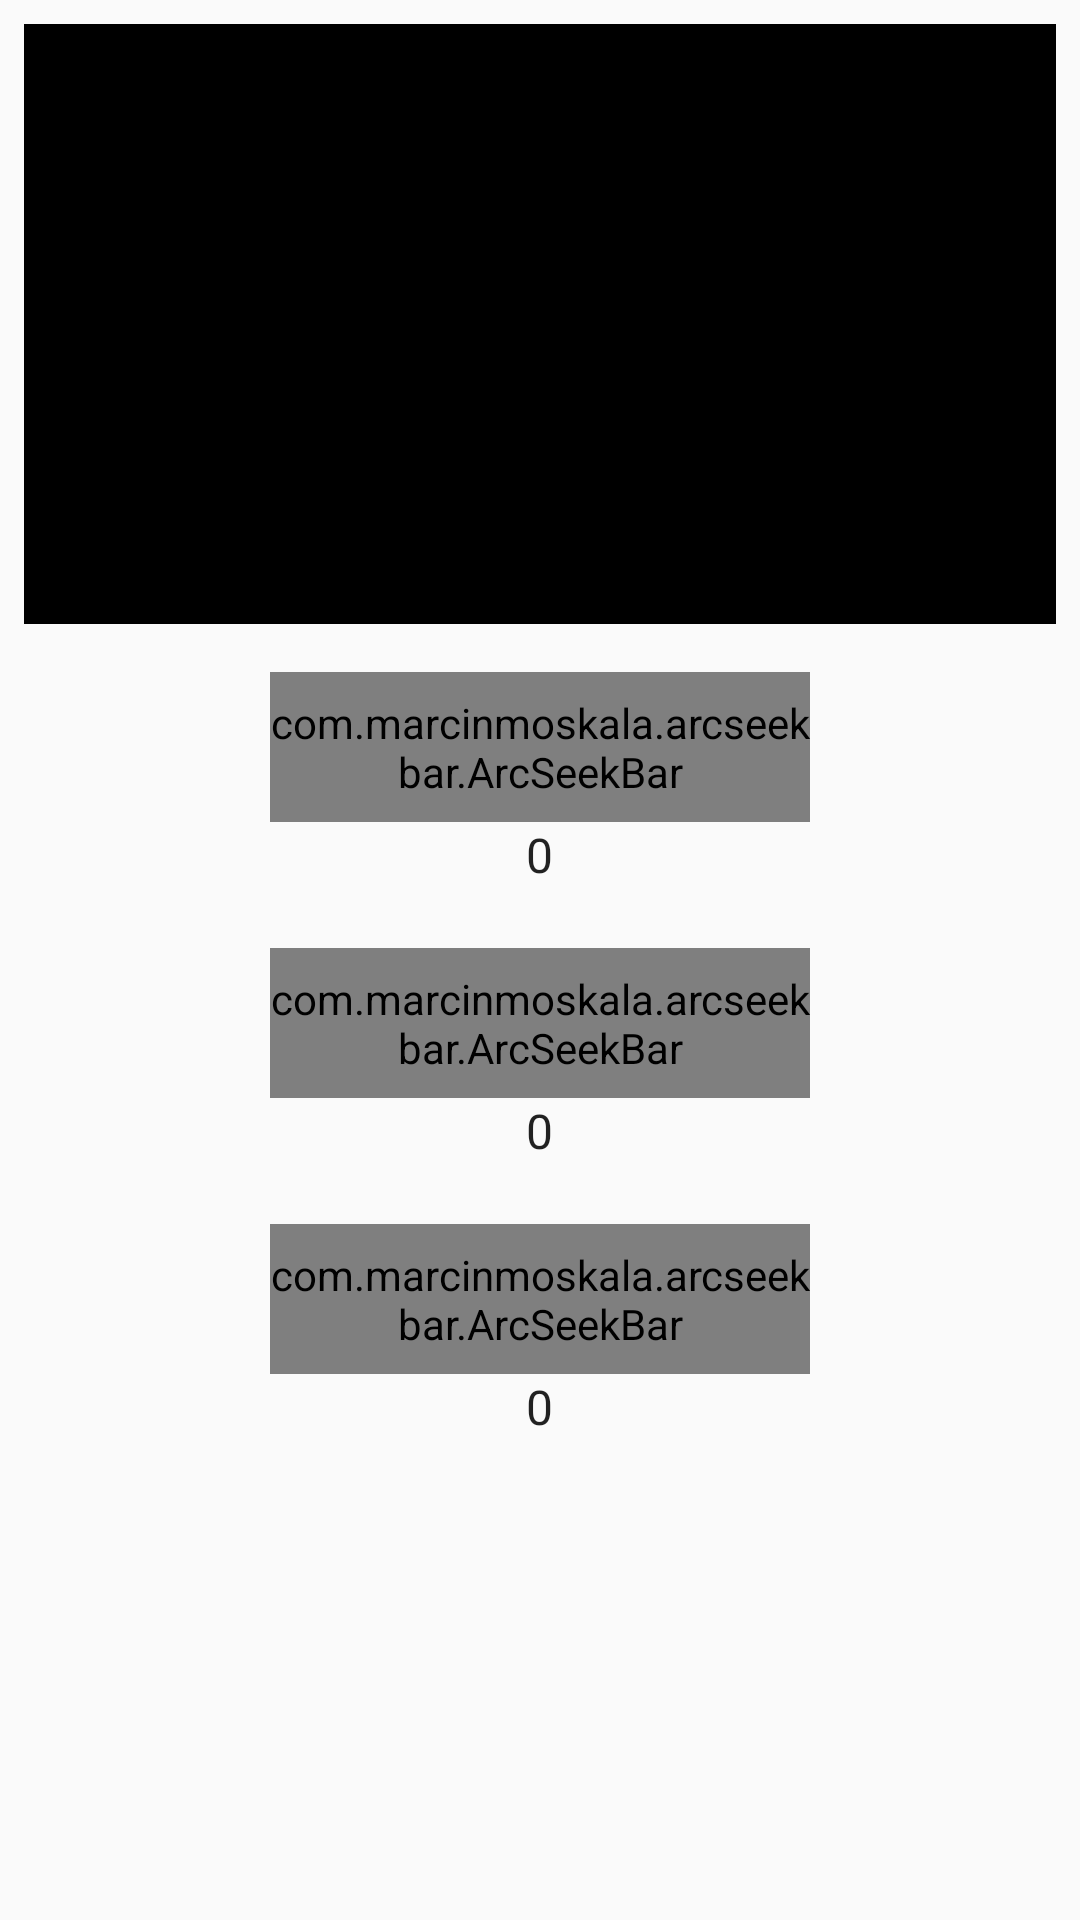

Here is an Android app screen rendered from its layout file. Give the layout XML and the strings, colors and styles it references.
<!-- AndroidManifest.xml: application theme AppThemeDefault -->
<!-- res/layout/fragment_color_picker.xml -->
<?xml version="1.0" encoding="utf-8"?>
<android.support.constraint.ConstraintLayout xmlns:android="http://schemas.android.com/apk/res/android"
    xmlns:app="http://schemas.android.com/apk/res-auto"
    android:layout_width="match_parent"
    android:layout_height="match_parent">


    <LinearLayout
        android:layout_width="wrap_content"
        android:layout_height="0dp"
        android:layout_marginEnd="8dp"
        android:layout_marginStart="8dp"
        android:layout_marginTop="224dp"
        android:orientation="vertical"
        app:layout_constraintEnd_toEndOf="parent"
        app:layout_constraintStart_toStartOf="parent"
        app:layout_constraintTop_toTopOf="parent">

        <com.marcinmoskala.arcseekbar.ArcSeekBar
            android:id="@+id/redSeekBar"
            android:layout_width="180dp"
            android:layout_height="50dp"
            app:maxProgress="255"
            app:progressBackgroundColor="@color/colorPrimary"
            app:progressWidth="10dp"
            app:roundEdges="true"
            app:thumb="@drawable/custom_thumb" />

        <android.support.v7.widget.AppCompatTextView
            android:id="@+id/txtRed"
            style="@style/TextAppearance.Regular"
            android:layout_width="wrap_content"
            android:layout_height="wrap_content"
            android:layout_gravity="center"
            android:text="0"
            android:textSize="16sp" />
    </LinearLayout>

    <LinearLayout
        android:layout_width="wrap_content"
        android:layout_height="wrap_content"
        android:layout_marginEnd="8dp"
        android:layout_marginStart="8dp"
        android:layout_marginTop="316dp"
        android:orientation="vertical"
        app:layout_constraintEnd_toEndOf="parent"
        app:layout_constraintStart_toStartOf="parent"
        app:layout_constraintTop_toTopOf="parent">

        <com.marcinmoskala.arcseekbar.ArcSeekBar
            android:id="@+id/greenSeekBar"
            android:layout_width="180dp"
            android:layout_height="50dp"
            app:maxProgress="255"
            app:progressBackgroundColor="@color/colorPrimary"
            app:progressWidth="10dp"
            app:roundEdges="true"
            app:thumb="@drawable/custom_thumb" />

        <android.support.v7.widget.AppCompatTextView
            android:id="@+id/txtGreen"
            style="@style/TextAppearance.Regular"
            android:layout_width="wrap_content"
            android:layout_height="wrap_content"
            android:layout_gravity="center"
            android:text="0"
            android:textSize="16sp" />
    </LinearLayout>

    <LinearLayout
        android:layout_width="wrap_content"
        android:layout_height="wrap_content"
        android:layout_marginEnd="8dp"
        android:layout_marginStart="8dp"
        android:layout_marginTop="408dp"
        android:orientation="vertical"
        app:layout_constraintEnd_toEndOf="parent"
        app:layout_constraintStart_toStartOf="parent"
        app:layout_constraintTop_toTopOf="parent">

        <com.marcinmoskala.arcseekbar.ArcSeekBar
            android:id="@+id/blueSeekBar"
            android:layout_width="180dp"
            android:layout_height="50dp"
            app:maxProgress="255"
            app:progressBackgroundColor="@color/colorPrimary"
            app:progressWidth="10dp"
            app:roundEdges="true"
            app:thumb="@drawable/custom_thumb" />

        <android.support.v7.widget.AppCompatTextView
            android:id="@+id/txtBlue"
            style="@style/TextAppearance.Regular"
            android:layout_width="wrap_content"
            android:layout_height="wrap_content"
            android:layout_gravity="center"
            android:text="0"
            android:textSize="16sp" />
    </LinearLayout>

    
        
        
        
        
        
        
        
        
        
        
        
        
        
        

    <FrameLayout
        android:id="@+id/palette"
        android:layout_height="200dp"
        android:layout_width="match_parent"
        android:layout_marginEnd="8dp"
        android:layout_marginStart="8dp"
        android:layout_marginTop="8dp"
        android:background="#000"
        app:layout_constraintEnd_toEndOf="parent"
        app:layout_constraintStart_toStartOf="parent"
        app:layout_constraintTop_toTopOf="parent" />
</android.support.constraint.ConstraintLayout>
<!-- resources referenced by this layout -->
<resources>
  <color name="colorPrimary">#00AA8D</color>
  <!-- drawable custom_thumb (drawable) -->
  <shape xmlns:android="http://schemas.android.com/apk/res/android"
      android:shape="oval" >
  
      <gradient
          android:angle="270"
          android:endColor="@color/colorPrimaryDark"
          android:startColor="@color/colorPrimary"
          />
  
      <size
          android:height="20dp"
          android:width="20dp" />
  
  </shape>
  <style name="TextAppearance.Regular" parent="android:TextAppearance">
          <item name="fontPath">fonts/Roboto-Regular.ttf</item>
      </style>
  <style name="AppThemeDefault" parent="Theme.AppCompat.Light.DarkActionBar">
          
          <item name="preferenceTheme">@style/PreferenceThemeOverlay.v14.Material</item>
          <item name="windowActionBar">false</item>
          <item name="windowNoTitle">true</item>
          <item name="actionMenuTextColor">@android:color/white</item>
          <item name="colorPrimary">@color/colorPrimary</item>
          <item name="colorPrimaryDark">@color/colorPrimaryDark</item>
          <item name="colorAccent">@color/colorAccent</item>
  
      </style>
  <color name="colorPrimaryDark">#008975</color>
  <color name="colorAccent">#00AA8D</color>
</resources>
